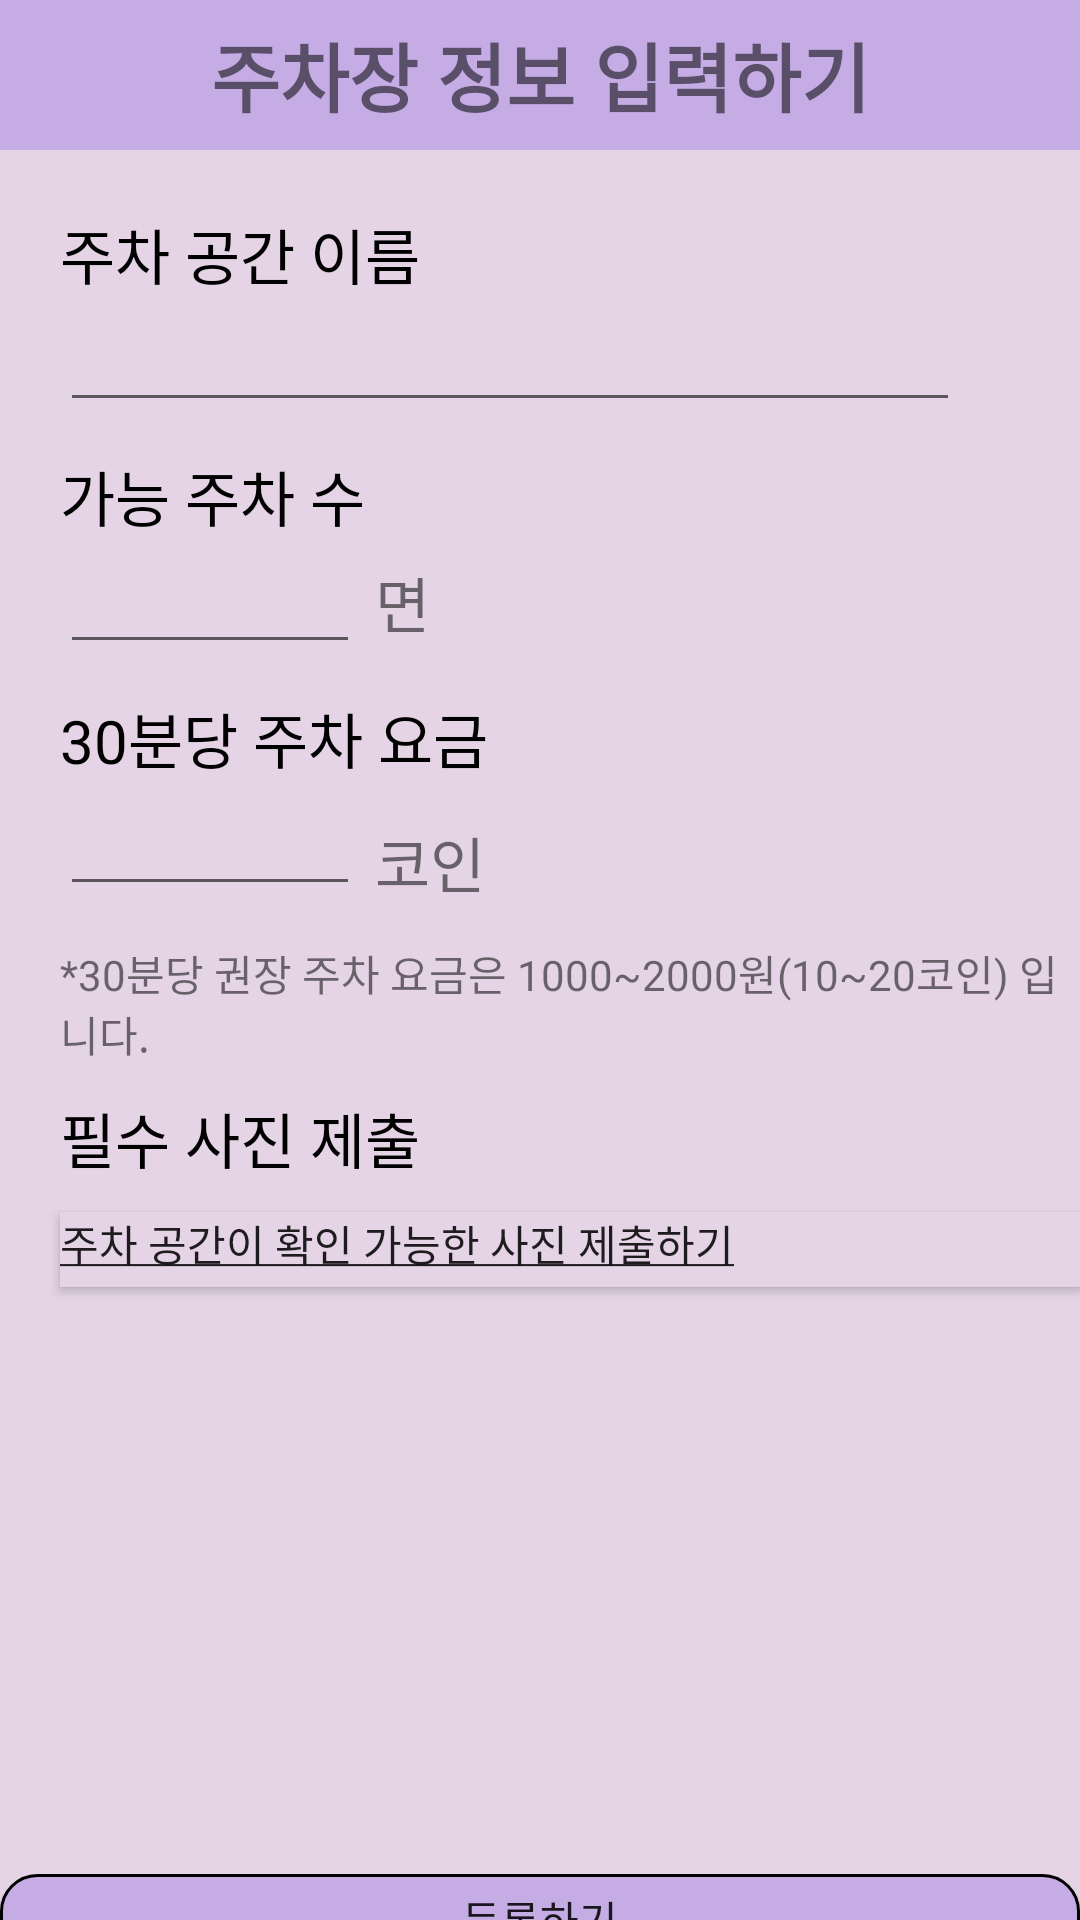

Android layout source for this screen:
<!-- AndroidManifest.xml: application theme Theme.GP2 -->
<!-- res/layout/activity_register_parking_lot.xml -->
<?xml version="1.0" encoding="utf-8"?>
<LinearLayout xmlns:android="http://schemas.android.com/apk/res/android"
    xmlns:app="http://schemas.android.com/apk/res-auto"
    xmlns:tools="http://schemas.android.com/tools"
    android:layout_width="match_parent"
    android:layout_height="match_parent"
    android:background="@color/purple_59"
    android:orientation="vertical"
    tools:context=".Register.RegisterParkinglot">

    <androidx.constraintlayout.widget.ConstraintLayout
        android:layout_width="match_parent"
        android:layout_height="50dp"
        android:background="@color/purple_200">

        <Button
            android:id="@+id/go_back4"
            android:layout_width="40dp"
            android:layout_height="40dp"
            android:layout_marginLeft="5dp"
            android:background="@drawable/ic_baseline_arrow_back_24"
            app:layout_constraintStart_toStartOf="parent"
            app:layout_constraintTop_toTopOf="parent" />

        <TextView
            android:textStyle="bold"
            android:layout_width="match_parent"
            android:layout_height="match_parent"
            android:gravity="center"
            android:text="주차장 정보 입력하기"
            android:textSize="25sp"
            app:layout_constraintTop_toBottomOf="parent"
            app:layout_constraintTop_toTopOf="parent" />
    </androidx.constraintlayout.widget.ConstraintLayout>

    <androidx.constraintlayout.widget.ConstraintLayout
        android:layout_width="match_parent"
        android:layout_height="wrap_content">

        <TextView
            android:id="@+id/text3333333"
            android:layout_width="match_parent"
            android:layout_height="wrap_content"
            android:layout_marginLeft="20dp"
            android:layout_marginTop="20dp"
            android:text="주차 공간 이름"
            android:textColor="@color/black"
            android:textSize="20sp"
            app:layout_constraintStart_toStartOf="parent"
            app:layout_constraintTop_toTopOf="parent" />

        <EditText
            android:id="@+id/parking_lot_name"
            android:layout_width="300dp"
            android:layout_height="wrap_content"
            android:layout_marginLeft="20dp"
            app:layout_constraintStart_toStartOf="parent"
            app:layout_constraintTop_toBottomOf="@+id/text3333333" />
    </androidx.constraintlayout.widget.ConstraintLayout>

    <androidx.constraintlayout.widget.ConstraintLayout
        android:layout_width="match_parent"
        android:layout_height="wrap_content">

        <TextView
            android:id="@+id/text3333"
            android:layout_width="match_parent"
            android:layout_height="wrap_content"
            android:layout_marginLeft="20dp"
            android:layout_marginTop="10dp"
            android:text="가능 주차 수"
            android:textColor="@color/black"
            android:textSize="20sp"
            app:layout_constraintStart_toStartOf="parent"
            app:layout_constraintTop_toTopOf="parent" />

        <EditText
            android:id="@+id/parking_lot_num"
            android:layout_width="100dp"
            android:layout_height="wrap_content"
            android:layout_marginLeft="20dp"
            android:inputType="number"
            app:layout_constraintStart_toStartOf="parent"
            app:layout_constraintTop_toBottomOf="@+id/text3333" />

        <TextView
            android:layout_width="wrap_content"
            android:layout_height="wrap_content"
            android:layout_marginLeft="5dp"
            android:text="면"
            android:textSize="20sp"
            app:layout_constraintBottom_toBottomOf="parent"
            app:layout_constraintStart_toEndOf="@+id/parking_lot_num"
            app:layout_constraintTop_toBottomOf="@+id/text3333" />
    </androidx.constraintlayout.widget.ConstraintLayout>

    <androidx.constraintlayout.widget.ConstraintLayout
        android:layout_width="match_parent"
        android:layout_height="wrap_content">

        <TextView
            android:id="@+id/text33333"
            android:layout_width="match_parent"
            android:layout_height="wrap_content"
            android:layout_marginStart="20dp"
            android:layout_marginTop="10dp"
            android:text="30분당 주차 요금"
            android:textColor="@color/black"
            android:textSize="20sp"
            app:layout_constraintStart_toStartOf="parent"
            app:layout_constraintTop_toTopOf="parent" />

        <EditText
            android:id="@+id/parking_lot_coin"
            android:layout_width="100dp"
            android:layout_height="wrap_content"
            android:layout_marginLeft="20dp"
            android:inputType="number"
            app:layout_constraintStart_toStartOf="parent"
            app:layout_constraintTop_toBottomOf="@+id/text33333" />

        <TextView
            android:layout_width="wrap_content"
            android:layout_height="wrap_content"
            android:layout_marginLeft="5dp"
            android:text="코인"
            android:textSize="20sp"
            app:layout_constraintBottom_toTopOf="@+id/text333333333"
            app:layout_constraintStart_toEndOf="@+id/parking_lot_coin"
            app:layout_constraintTop_toBottomOf="@+id/text33333" />

        <TextView
            android:id="@+id/text333333333"
            android:layout_width="match_parent"
            android:layout_height="wrap_content"
            android:layout_marginLeft="20dp"
            android:layout_marginTop="12dp"
            android:text="*30분당 권장 주차 요금은 1000~2000원(10~20코인) 입니다. "
            app:layout_constraintStart_toStartOf="parent"
            app:layout_constraintTop_toBottomOf="@+id/parking_lot_coin" />
    </androidx.constraintlayout.widget.ConstraintLayout>


    <androidx.constraintlayout.widget.ConstraintLayout
        android:layout_width="match_parent"
        android:layout_height="match_parent">

        <TextView
            android:id="@+id/text33333333"
            android:layout_width="match_parent"
            android:layout_height="wrap_content"
            android:layout_marginLeft="20dp"
            android:layout_marginTop="10dp"
            android:text="필수 사진 제출"
            android:textColor="@color/black"
            android:textSize="20sp"
            app:layout_constraintStart_toStartOf="parent"
            app:layout_constraintTop_toTopOf="parent" />

        <Button
            android:id="@+id/parking_lot_image1"
            android:layout_width="match_parent"
            android:layout_height="25dp"
            android:layout_marginLeft="20dp"
            android:layout_marginTop="10dp"
            android:background="@color/purple_59"
            android:gravity="start"
            android:text="@string/p_string_1"
            app:layout_constraintStart_toStartOf="parent"
            app:layout_constraintTop_toBottomOf="@+id/text33333333" />
        <ImageView
            android:layout_marginTop="10dp"
            android:id="@+id/photo_image"
            app:layout_constraintBottom_toTopOf="@+id/parking_lot_submit"
            app:layout_constraintTop_toBottomOf="@+id/parking_lot_image1"
            app:layout_constraintStart_toStartOf="parent"
            app:layout_constraintEnd_toEndOf="parent"
            android:layout_width="match_parent"
            android:layout_height="200dp"/>

        <Button
            android:id="@+id/parking_lot_submit"
            android:layout_width="match_parent"
            android:layout_height="30dp"
            android:background="@drawable/button_background"
            android:text="등록하기"
            app:layout_constraintBottom_toBottomOf="parent"
            app:layout_constraintTop_toBottomOf="@+id/photo_image" />
    </androidx.constraintlayout.widget.ConstraintLayout>
</LinearLayout>
<!-- resources referenced by this layout -->
<resources>
  <color name="black">#FF000000</color>
  <color name="purple_200">#C5ACE4</color>
  <color name="purple_59">#E4D4E6</color>
  <!-- drawable button_background (drawable) -->
  <?xml version="1.0" encoding="utf-8"?>
  <shape xmlns:android="http://schemas.android.com/apk/res/android"
      android:padding="10dp"
      android:shape="rectangle" >
      <solid android:color="@color/purple_200" />
      <corners
          android:bottomLeftRadius="12dp"
          android:bottomRightRadius="12dp"
          android:topLeftRadius="12dp"
          android:topRightRadius="12dp" />
      <stroke
          android:width="1dp"
          android:color="#000000" />
  </shape>
  <string name="p_string_1"><u>주차 공간이 확인 가능한 사진 제출하기</u></string>
  <style name="Theme.GP2" parent="Theme.AppCompat.Light.NoActionBar">
          
          <item name="colorPrimary">@color/purple_500</item>
          <item name="colorPrimaryVariant">@color/purple_700</item>
          <item name="colorOnPrimary">@color/white</item>
          
          <item name="colorSecondary">@color/teal_200</item>
          <item name="colorSecondaryVariant">@color/teal_700</item>
          <item name="colorOnSecondary">@color/black</item>
          
          <item name="android:statusBarColor" tools:targetApi="l">?attr/colorPrimaryVariant</item>
          
      </style>
  <color name="purple_500">#FF6200EE</color>
  <color name="purple_700">#FF3700B3</color>
  <color name="white">#FFFFFFFF</color>
  <color name="teal_200">#FF03DAC5</color>
  <color name="teal_700">#FF018786</color>
</resources>
